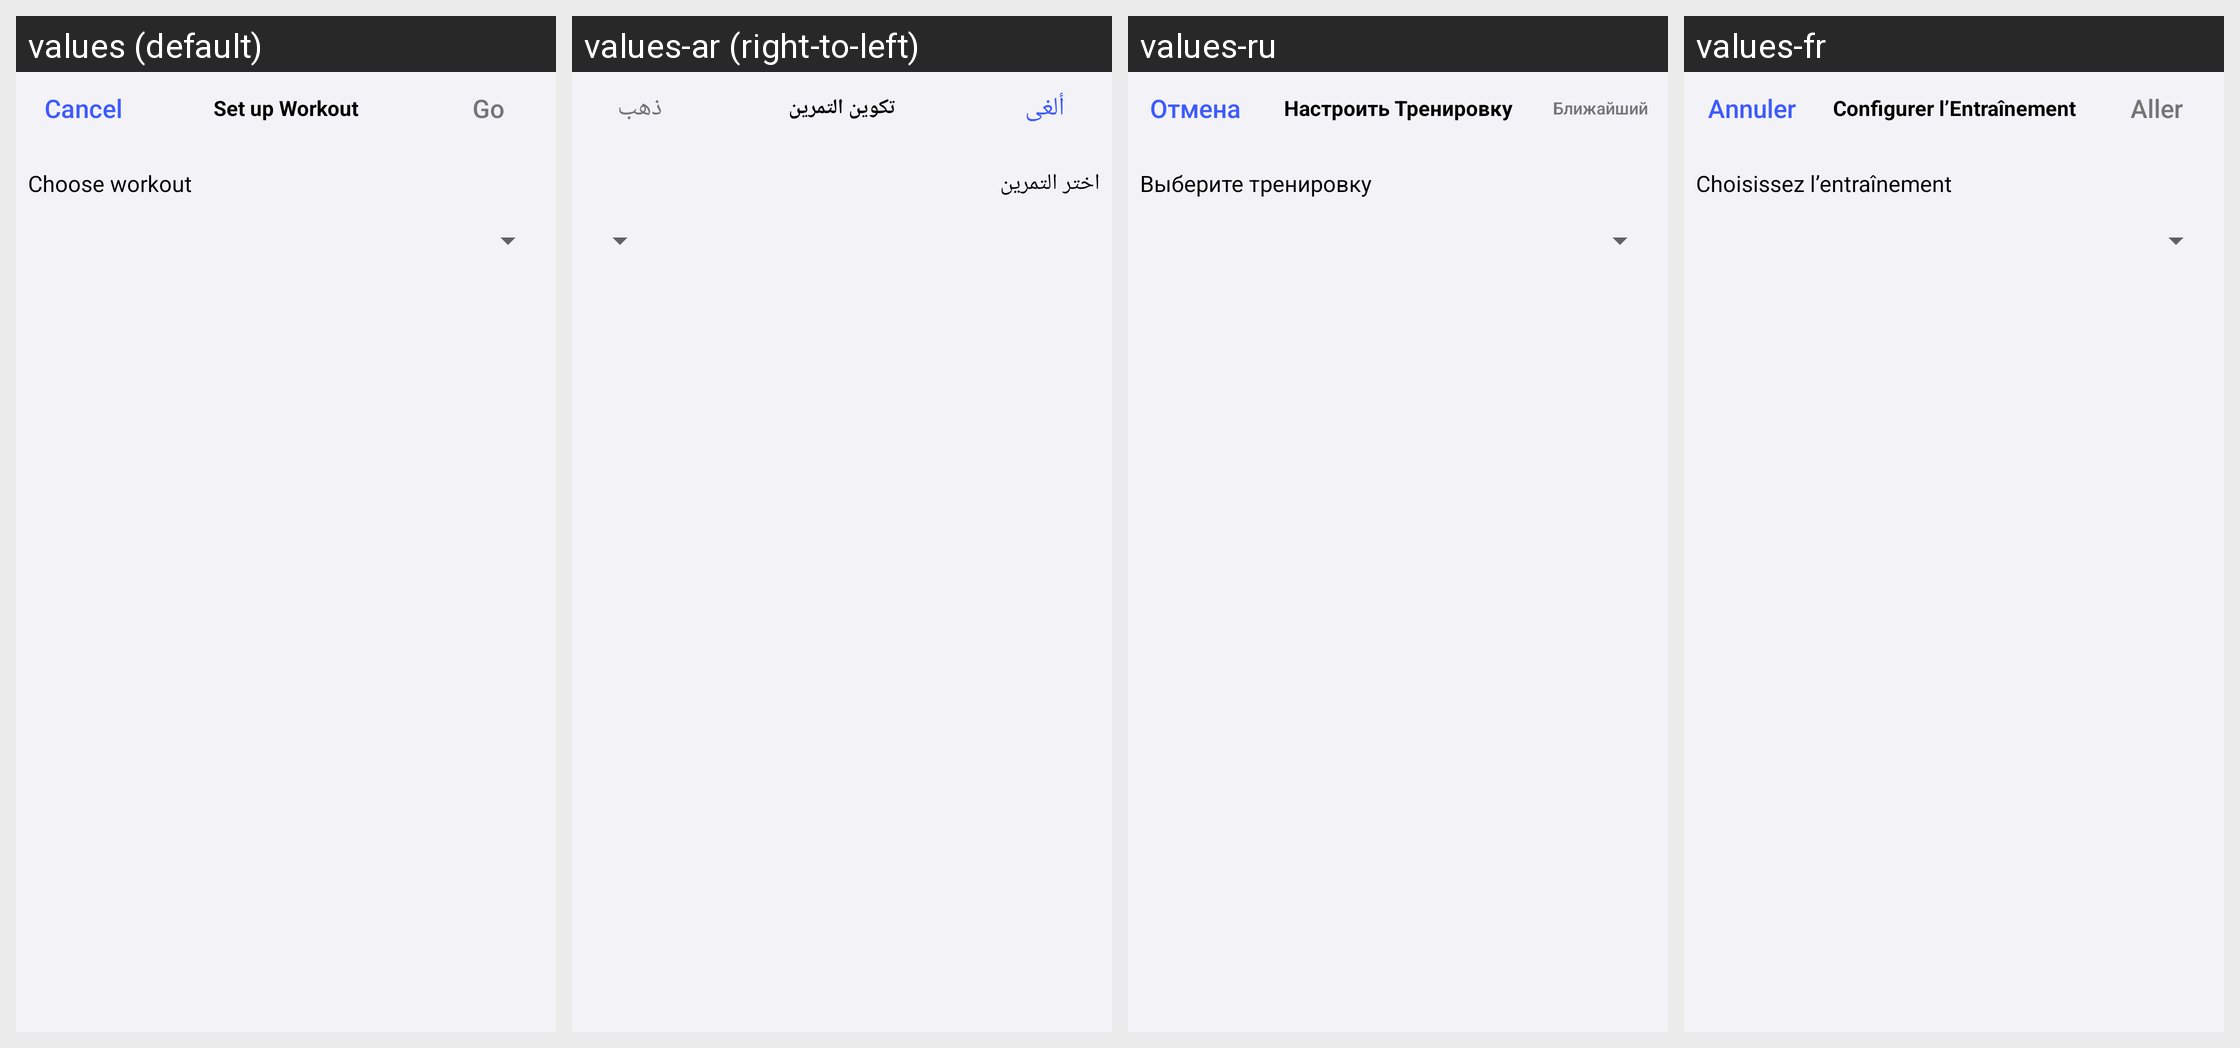

The Android screen above is rendered under several locales of the same app. Produce the string resources it draws, with the default and per-locale values.
Android screen res/layout/setup_workout_modal.xml rendered under 4 locales, left to right: values (default), values-ar (right-to-left), values-ru, values-fr. Device: Nexus 5 (rendered at 1080×1920; each locale shown at half size, 540×960, under a caption strip naming it); theme Theme.HealthAppAndroid.
Other locales in the repository, not shown: values-de, values-es, values-it.
Strings drawn on this screen, with the default value and each locale's value (text and hints the layout hard-codes, and strings that could not be matched under every locale, appear in the picture but are not listed):

cancel
  values: Cancel
  values-ar: ألغى
  values-ru: Отмена
  values-fr: Annuler

setupWorkoutTitle
  values: Set up Workout
  values-ar: تكوين التمرين
  values-ru: Настроить Тренировку
  values-fr: Configurer l’Entraînement

go
  values: Go
  values-ar: ذهب
  values-ru: Ближайший
  values-fr: Aller

setupWorkoutPicker
  values: Choose workout
  values-ar: اختر التمرين
  values-ru: Выберите тренировку
  values-fr: Choisissez l’entraînement
